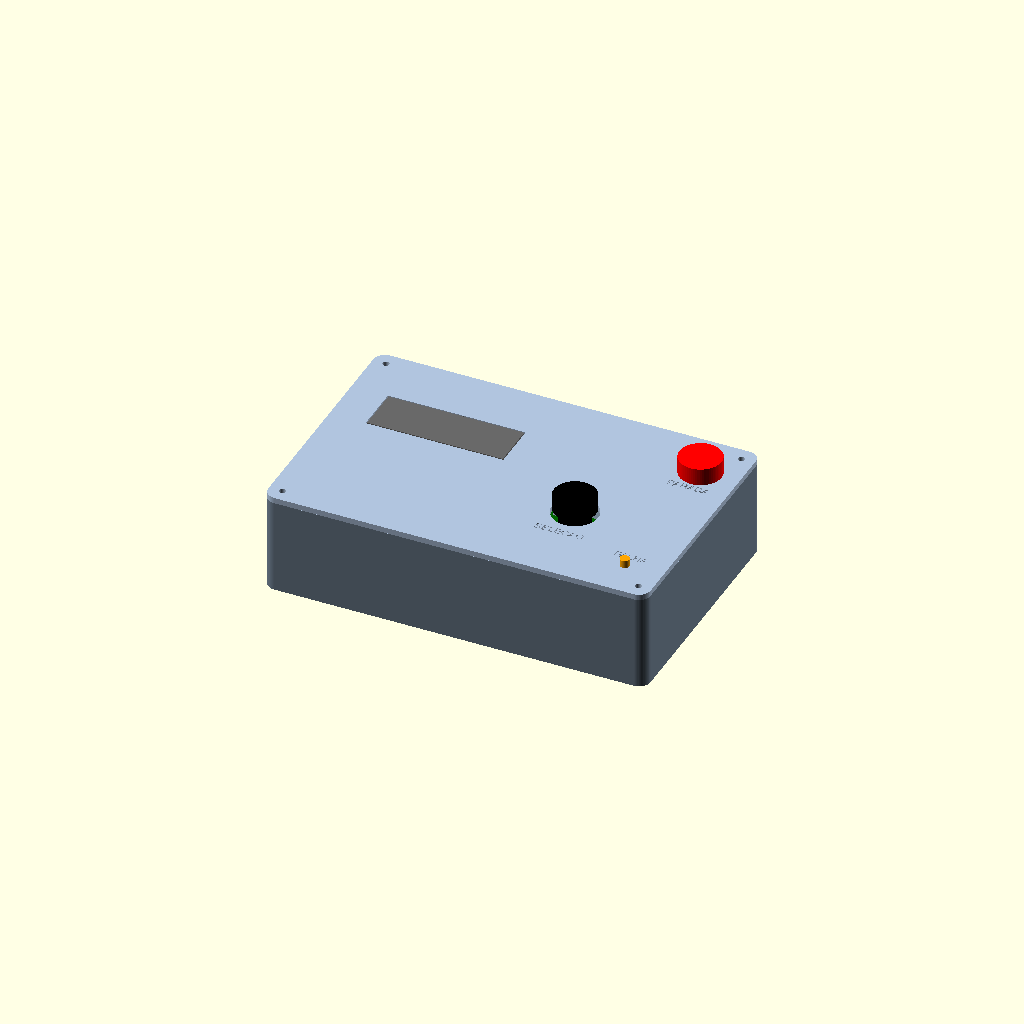
Cell 1 — every parameter at its default value.
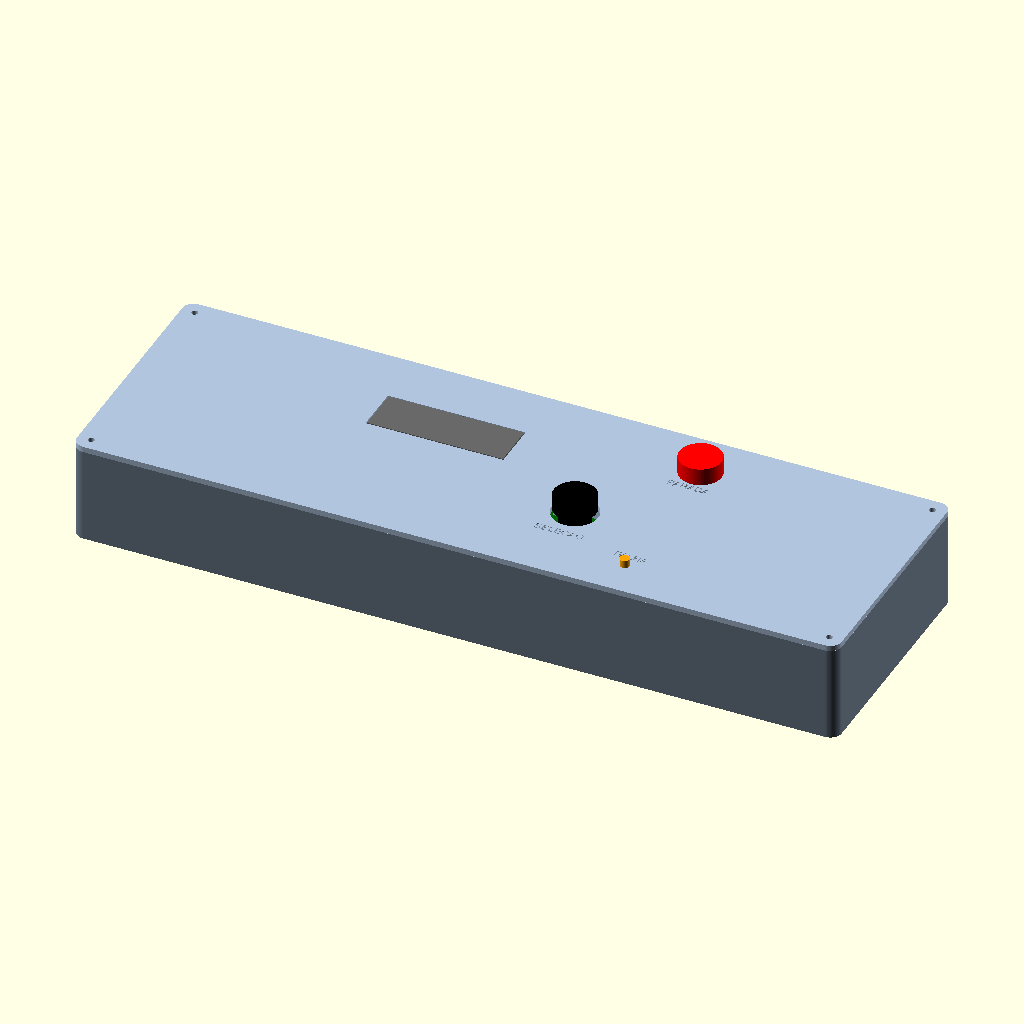
Cell 2: the same model with box_x = 400.
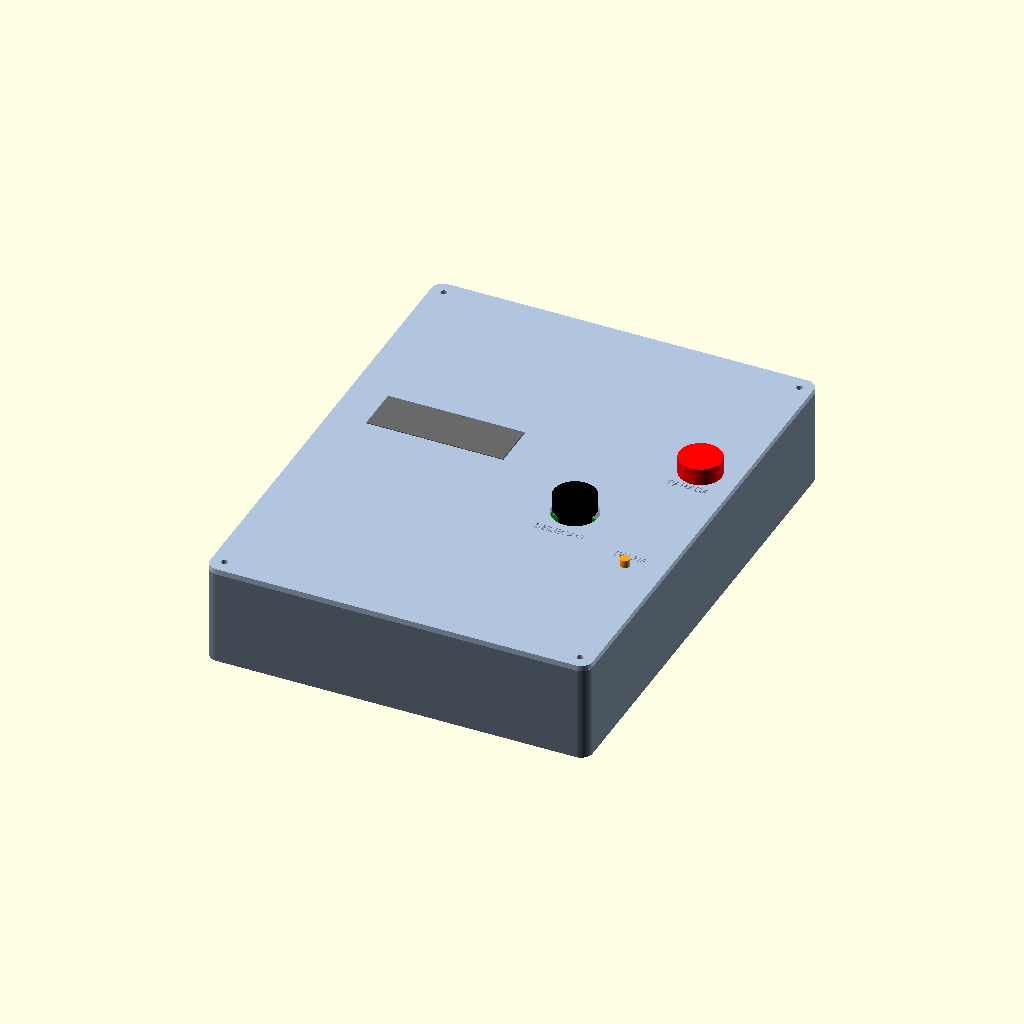
Cell 3 — box_y set to 260, the other parameters unchanged.
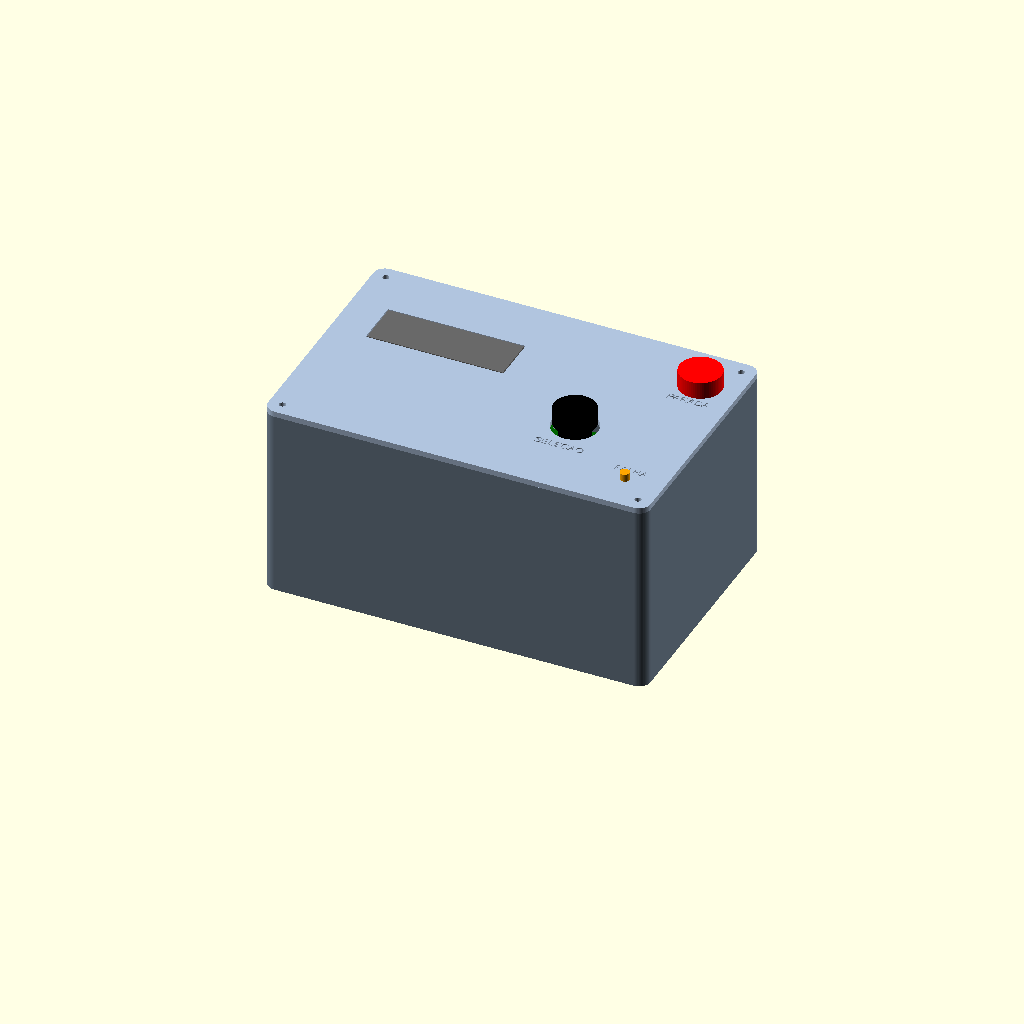
Cell 4: box_h = 100 (everything else at default).
One fixed orthographic camera (rotation 55°, 0°, 25°; colour scheme Cornfield) for every cell.
The OpenSCAD source (elevador/arquivo/versoes/v3_2026-11-25_botoeiras-nos-andares/painel/painel.scad):
// Caixa de eletronica do mini elevador: painel de comando com LCD, joystick,
// botao de parada e LED na tampa; protoboards, entradas de alimentacao,
// USB e saida de cabos na caixa. Serve as duas versoes da torre.
//
// Uso:  openscad -D "part=\"caixa\"" -o stl/caixa.stl painel.scad
// Pecas: caixa, tampa, montagem
//
// Unidades em mm. X = largura, Y = frente(-)/fundo(+), Z = altura.
// COTAS DOS MODULOS SAO NOMINAIS: conferir com as pecas reais antes de imprimir.

part = "montagem";

$fn = 64;
eps = 0.01;

// ---------- Caixa ----------
box_x   = 200;
box_y   = 130;
box_h   = 50;           // altura da caixa sem a tampa
wall    = 2.5;
floor_t = 2.5;
box_r   = 6;
boss_d  = 8;
boss_in = 7;            // centro dos pilares a partir da borda externa
pilot_d = 2.8;          // M3 abre rosca no pilar
pass_d  = 3.4;          // M3 passante na tampa

// ---------- Protoboards no fundo (encaixe com borda) ----------
bb_gap  = 0.6;          // folga em volta da protoboard
bb_rim  = 2;            // altura da borda
bb1 = [83, 55];  bb1_c = [-52, -30];   // 400 pontos: placa STM32
bb2 = [47, 35];  bb2_c = [ 55, -38];   // 170 pontos: TB6612FNG e conversor de nivel

// ---------- Furos das paredes ----------
usb_w = 14;  usb_z0 = 13;  usb_z1 = 25;   // USB da placa, parede esquerda
dc_d  = 11;  dc_z = 15;                    // jaques P4 de painel, parede de tras
dc_x  = [-70, -45];                        // 5 V e alimentacao do motor
cab_x0 = 5;  cab_x1 = 35;  cab_dz = 12;    // entalhe para os cabos da torre

// ---------- Tampa e componentes ----------
lid_t   = 3;
lcd_c   = [-45, 22];
lcd_win = [72, 25];     // abertura para o modulo do LCD 1602
lcd_sp  = [75, 31];     // furos do LCD 1602 (80 x 36)
lcd_h   = 4;            // pilares: frente do LCD alinhada com a tampa
joy_c   = [40, -15];
joy_hole = 24;          // furo do joystick KY-023
joy_sp  = [26.5, 20.5]; // furos do KY-023 (nominal, conferir)
joy_h   = 8;            // pilares do joystick
stop_c  = [80, 40];  stop_d = 16;   // botao de parada
led_c   = [80, -45]; led_d = 5;     // LED de estado

// ============================================================

module placa(x, y, t, r) {
    hull() for (sx = [-1, 1], sy = [-1, 1])
        translate([sx*(x/2 - r), sy*(y/2 - r), 0]) cylinder(r = r, h = t);
}

module cantos() {
    for (sx = [-1, 1], sy = [-1, 1])
        translate([sx*(box_x/2 - boss_in), sy*(box_y/2 - boss_in), 0]) children();
}

module borda_pb(tam, c) {
    translate([c[0], c[1], floor_t - eps]) difference() {
        translate([-tam[0]/2 - bb_gap - 1.5, -tam[1]/2 - bb_gap - 1.5, 0])
            cube([tam[0] + 2*bb_gap + 3, tam[1] + 2*bb_gap + 3, bb_rim]);
        translate([-tam[0]/2 - bb_gap, -tam[1]/2 - bb_gap, -1])
            cube([tam[0] + 2*bb_gap, tam[1] + 2*bb_gap, bb_rim + 2]);
    }
}

module caixa() {
    difference() {
        union() {
            difference() {
                placa(box_x, box_y, box_h, box_r);
                translate([0, 0, floor_t]) placa(box_x - 2*wall, box_y - 2*wall, box_h, box_r - wall);
            }
            cantos() cylinder(d = boss_d, h = box_h);
            borda_pb(bb1, bb1_c);
            borda_pb(bb2, bb2_c);
        }
        cantos() translate([0, 0, box_h - 12]) cylinder(d = pilot_d, h = 13);
        // USB da placa STM32
        translate([-box_x/2 - 1, bb1_c[1] - usb_w/2, floor_t + usb_z0]) cube([wall + 2, usb_w, usb_z1 - usb_z0]);
        // jaques de alimentacao
        for (x = dc_x) translate([x, box_y/2 + 1, floor_t + dc_z]) rotate([90, 0, 0]) cylinder(d = dc_d, h = wall + 2);
        // entalhe para os cabos da torre (fechado pela tampa)
        translate([cab_x0, box_y/2 - wall - 1, box_h - cab_dz]) cube([cab_x1 - cab_x0, wall + 2, cab_dz + 1]);
        // fixacao na bancada
        for (sx = [-1, 1]) translate([sx*30, 20, -eps]) cylinder(d = 4.5, h = floor_t + 1);
    }
}

// Tampa modelada com a face de cima em z = lid_t e pilares para baixo.
module pilares(c, sp, h) {
    for (sx = [-1, 1], sy = [-1, 1]) translate([c[0] + sx*sp[0]/2, c[1] + sy*sp[1]/2, -h])
        difference() { cylinder(d = 6, h = h + eps); translate([0, 0, -1]) cylinder(d = 2.5, h = h); }
}

module tampa() {
    difference() {
        union() {
            placa(box_x, box_y, lid_t, box_r);
            pilares(lcd_c, lcd_sp, lcd_h);
            pilares(joy_c, joy_sp, joy_h);
        }
        cantos() translate([0, 0, -1]) cylinder(d = pass_d, h = lid_t + 2);
        translate([lcd_c[0] - lcd_win[0]/2, lcd_c[1] - lcd_win[1]/2, -1]) cube([lcd_win[0], lcd_win[1], lid_t + 2]);
        translate([joy_c[0], joy_c[1], -1]) cylinder(d = joy_hole, h = lid_t + 2);
        translate([stop_c[0], stop_c[1], -1]) cylinder(d = stop_d, h = lid_t + 2);
        translate([led_c[0], led_c[1], -1]) cylinder(d = led_d, h = lid_t + 2);
        // legendas gravadas
        for (t = [["PARADA", stop_c, -14], ["FALHA", led_c, 7], ["SELECAO", joy_c, -18]])
            translate([t[1][0], t[1][1] + t[2], lid_t - 0.6]) linear_extrude(1)
                text(t[0], size = 4, halign = "center", valign = "center");
    }
}

// ============================================================
// Montagem (apenas visualizacao)
// ============================================================

module montagem() {
    color("slategray") caixa();
    translate([0, 0, box_h]) color("lightsteelblue") tampa();
    // protoboards e modulos
    color("white") {
        translate([bb1_c[0] - bb1[0]/2, bb1_c[1] - bb1[1]/2, floor_t]) cube([bb1[0], bb1[1], 8.5]);
        translate([bb2_c[0] - bb2[0]/2, bb2_c[1] - bb2[1]/2, floor_t]) cube([bb2[0], bb2[1], 8.5]);
    }
    color("black") translate([bb1_c[0] - 53/2 - 12, bb1_c[1] - 10.5, floor_t + 17]) cube([53, 21, 1.6]);
    color("crimson") translate([bb2_c[0] - 18, bb2_c[1] - 10, floor_t + 17]) cube([20, 20, 1.6]);
    color("purple") translate([bb2_c[0] + 6, bb2_c[1] - 7, floor_t + 17]) cube([14, 13, 1.6]);
    // LCD, joystick, parada e LED
    translate([0, 0, box_h]) {
        color("darkgreen") translate([lcd_c[0] - 40, lcd_c[1] - 18, -lcd_h - 1.6]) cube([80, 36, 1.6]);
        color("dimgray") translate([lcd_c[0] - 35.5, lcd_c[1] - 12, -lcd_h]) cube([71, 24, lcd_h + lid_t]);
        color("darkgreen") translate([joy_c[0] - 17, joy_c[1] - 13, -joy_h - 1.6]) cube([34, 26, 1.6]);
        color("black") translate([joy_c[0], joy_c[1], -joy_h]) cylinder(d = 16, h = joy_h + lid_t + 2);
        color("black") translate([joy_c[0], joy_c[1], lid_t + 2]) cylinder(d = 22, h = 8);
        color("red") translate([stop_c[0], stop_c[1], lid_t]) cylinder(d = 22, h = 9);
        color("gold") translate([stop_c[0], stop_c[1], -25]) cylinder(d = 14, h = 25);
        color("orange") translate([led_c[0], led_c[1], 0]) cylinder(d = 5, h = lid_t + 4);
    }
}

if (part == "caixa") caixa();
else if (part == "tampa") rotate([180, 0, 0]) tampa();
else montagem();
Parameter table extracted from the source (name, type, default, range or options):
part: string, default "montagem"
eps: number, default 0.01
box_x: number, default 200
box_y: number, default 130
box_h: number, default 50
wall: number, default 2.5
floor_t: number, default 2.5
box_r: number, default 6
boss_d: number, default 8
boss_in: number, default 7
pilot_d: number, default 2.8
pass_d: number, default 3.4
bb_gap: number, default 0.6
bb_rim: number, default 2
dc_x: vector, default [-70, -45]
lid_t: number, default 3
lcd_c: vector, default [-45, 22]
lcd_win: vector, default [72, 25]
lcd_sp: vector, default [75, 31]
lcd_h: number, default 4
joy_c: vector, default [40, -15]
joy_hole: number, default 24
joy_sp: vector, default [26.5, 20.5]
joy_h: number, default 8
